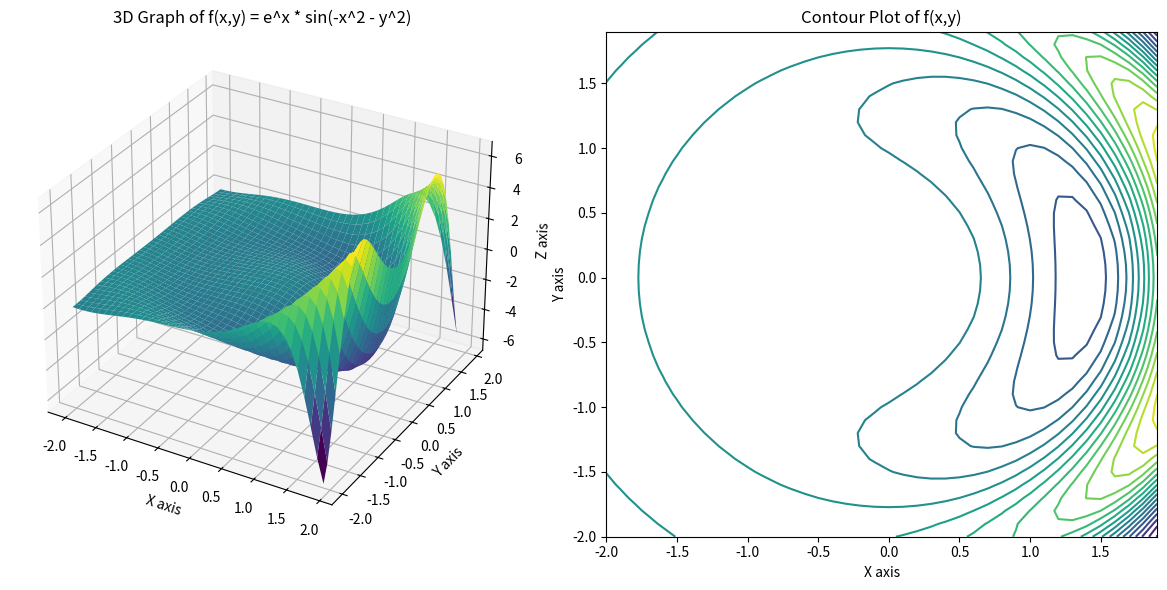

The script that saved this image:
import numpy as np
import matplotlib.pyplot as plt
from mpl_toolkits.mplot3d import Axes3D

# Определяем диапазон значений x и y
x = np.arange(-2, 2, 0.1)
y = np.arange(-2, 2, 0.1)

# Создаем сетку значений
X, Y = np.meshgrid(x, y)

# Вычисляем значения функции f
Z = np.exp(X) * np.sin(-X**2 - Y**2)

# Создаем 3D график
fig = plt.figure(figsize=(12, 6))

# 3D график поверхности
ax = fig.add_subplot(121, projection='3d')
ax.plot_surface(X, Y, Z, cmap='viridis')
ax.set_title('3D Graph of f(x,y) = e^x * sin(-x^2 - y^2)')
ax.set_xlabel('X axis')
ax.set_ylabel('Y axis')
ax.set_zlabel('Z axis')

# Линии уровня
contour = fig.add_subplot(122)
contour.contour(X, Y, Z, levels=20, cmap='viridis')
contour.set_title('Contour Plot of f(x,y)')
contour.set_xlabel('X axis')
contour.set_ylabel('Y axis')

plt.tight_layout()
plt.show()